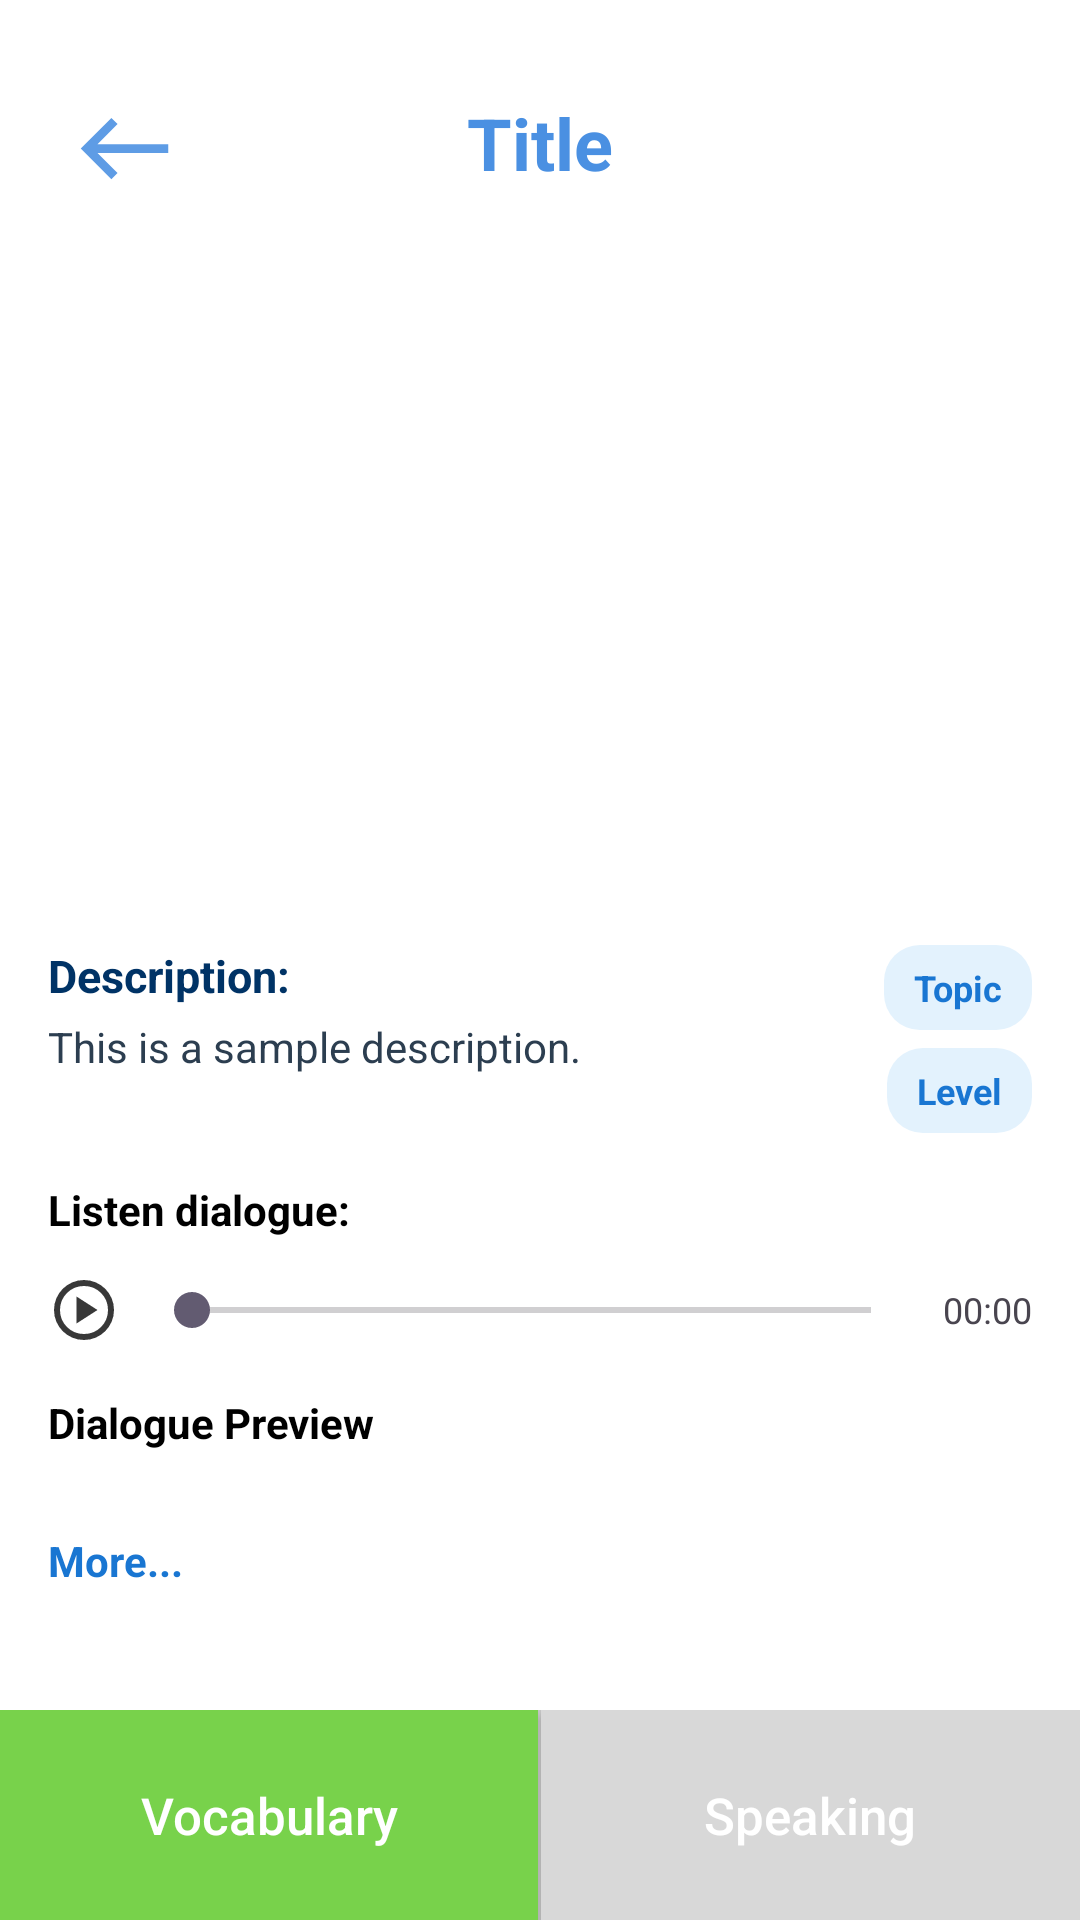

The Android layout XML behind this screen, and the referenced resources:
<!-- AndroidManifest.xml: application theme Theme.MyApplication -->
<!-- res/layout/activity_scene_detail.xml -->
<?xml version="1.0" encoding="utf-8"?>
<RelativeLayout xmlns:android="http://schemas.android.com/apk/res/android"
    android:layout_width="match_parent"
    android:layout_height="match_parent"
    android:background="@color/white">

    
    <ScrollView
        android:id="@+id/scrollView"
        android:layout_width="match_parent"
        android:layout_height="match_parent"
        android:layout_above="@id/bottomButtons"
        android:padding="16dp">

        <LinearLayout
            android:layout_width="match_parent"
            android:layout_height="wrap_content"
            android:orientation="vertical">

            
            <LinearLayout
                android:layout_width="match_parent"
                android:layout_height="wrap_content"
                android:orientation="horizontal"
                android:gravity="center_vertical"
                android:paddingVertical="16dp">

                <ImageView
                    android:id="@+id/btnBack"
                    android:layout_width="35dp"
                    android:layout_height="35dp"
                    android:layout_marginStart="8dp"
                    android:src="@drawable/arrow_back"/>

                <TextView
                    android:id="@+id/textTitle"
                    android:layout_width="0dp"
                    android:layout_height="wrap_content"
                    android:layout_weight="1"
                    android:text="Title"
                    android:textSize="24sp"
                    android:textStyle="bold"
                    android:textColor="#4A90E2"
                    android:gravity="center"
                    android:layout_marginBottom="2dp"/>

                <View
                    android:layout_width="35dp"
                    android:layout_height="35dp"
                    android:layout_marginEnd="8dp"
                    android:visibility="invisible" />
            </LinearLayout>

            
            <ImageView
                android:id="@+id/imageCourse"
                android:layout_width="match_parent"
                android:layout_height="200dp"
                android:scaleType="centerCrop"
                android:layout_marginTop="16dp"
                android:src="@drawable/placeholder_image" />

            
            <LinearLayout
                android:layout_width="match_parent"
                android:layout_height="wrap_content"
                android:orientation="horizontal"
                android:layout_marginTop="16dp"
                android:gravity="top">

                <LinearLayout
                    android:layout_width="0dp"
                    android:layout_height="wrap_content"
                    android:layout_weight="3.5"
                    android:orientation="vertical">

                    <TextView
                        android:layout_width="wrap_content"
                        android:layout_height="wrap_content"
                        android:text="Description:"
                        android:textStyle="bold"
                        android:textColor="#003366"
                        android:textSize="15sp" />

                    <TextView
                        android:id="@+id/textDescription"
                        android:layout_width="match_parent"
                        android:layout_height="wrap_content"
                        android:text="This is a sample description."
                        android:textSize="14sp"
                        android:textColor="#2C3E50"
                        android:lineSpacingExtra="4dp"
                        android:layout_marginTop="4dp" />
                </LinearLayout>

                <LinearLayout
                    android:layout_width="0dp"
                    android:layout_height="wrap_content"
                    android:layout_weight="1.5"
                    android:orientation="vertical"
                    android:gravity="end"
                    android:layout_marginStart="8dp">

                    <TextView
                        android:id="@+id/textTagTopic"
                        android:layout_width="wrap_content"
                        android:layout_height="wrap_content"
                        android:text="Topic"
                        android:background="@drawable/bg_course_tag"
                        android:textColor="#1976D2"
                        android:textStyle="bold"
                        android:textSize="12sp"
                        android:paddingHorizontal="10dp"
                        android:paddingVertical="6dp"
                        android:layout_marginBottom="6dp" />

                    <TextView
                        android:id="@+id/textTagLevel"
                        android:layout_width="wrap_content"
                        android:layout_height="wrap_content"
                        android:text="Level"
                        android:background="@drawable/bg_course_tag"
                        android:textColor="#1976D2"
                        android:textStyle="bold"
                        android:textSize="12sp"
                        android:paddingHorizontal="10dp"
                        android:paddingVertical="6dp" />
                </LinearLayout>
            </LinearLayout>

            
            <TextView
                android:layout_width="wrap_content"
                android:layout_height="wrap_content"
                android:text="Listen dialogue:"
                android:textStyle="bold"
                android:textColor="@color/black"
                android:layout_marginTop="16dp" />

            <LinearLayout
                android:id="@+id/audioPlayerBar"
                android:layout_width="match_parent"
                android:layout_height="wrap_content"
                android:orientation="horizontal"
                android:gravity="center_vertical"
                android:layout_marginTop="12dp">

                
                <ImageButton
                    android:id="@+id/btnAudioPlay"
                    android:layout_width="wrap_content"
                    android:layout_height="wrap_content"
                    android:src="@drawable/play_record"
                    android:background="@android:color/transparent"
                    android:contentDescription="Play" />

                
                <SeekBar
                    android:id="@+id/audioSeekBar"
                    android:layout_width="0dp"
                    android:layout_weight="1"
                    android:layout_height="wrap_content"
                    android:layout_marginHorizontal="8dp" />

                
                <TextView
                    android:id="@+id/audioTime"
                    android:layout_width="wrap_content"
                    android:layout_height="wrap_content"
                    android:text="00:00"
                    android:textSize="12sp" />
            </LinearLayout>

            
            <TextView
                android:layout_width="wrap_content"
                android:layout_height="wrap_content"
                android:text="Dialogue Preview"
                android:textStyle="bold"
                android:textColor="@color/black"
                android:layout_marginTop="16dp" />

            <TextView
                android:id="@+id/textDialogue"
                android:layout_width="match_parent"
                android:layout_height="wrap_content"
                android:maxLines="4"
                android:ellipsize="end"
                android:textColor="@color/black"
                android:textSize="14sp"
                android:layout_marginTop="4dp" />

            <TextView
                android:id="@+id/btnMore"
                android:layout_width="wrap_content"
                android:layout_height="wrap_content"
                android:text="More..."
                android:textColor="#1976D2"
                android:textStyle="bold"
                android:layout_marginTop="4dp" />
        </LinearLayout>
    </ScrollView>

    
    <LinearLayout
        android:id="@+id/bottomButtons"
        android:layout_width="match_parent"
        android:layout_height="70dp"
        android:layout_alignParentBottom="true"
        android:orientation="horizontal"
        android:background="#FFFFFF"
        android:weightSum="2"
        android:paddingHorizontal="0dp">

        <android.widget.Button
            android:id="@+id/btnVocabulary"
            android:layout_width="0dp"
            android:layout_height="match_parent"
            android:layout_weight="1"
            android:text="Vocabulary"
            android:textColor="@android:color/white"
            android:textAllCaps="false"
            android:textSize="17dp"
            android:background="@drawable/bg_bottom_left"/>

        
        <View
            android:layout_width="1dp"
            android:layout_height="match_parent"
            android:background="#CCCCCC" />

        <android.widget.Button
            android:id="@+id/btnPractice"
            android:layout_width="0dp"
            android:layout_height="match_parent"
            android:layout_weight="1"
            android:text="Speaking"
            android:textAllCaps="false"
            android:textSize="17dp"
            android:textColor="@android:color/white"
            android:background="@drawable/bg_bottom_right" />
    </LinearLayout>
</RelativeLayout>
<!-- resources referenced by this layout -->
<resources>
  <color name="black">#FF000000</color>
  <color name="white">#FFFFFFFF</color>
  <!-- drawable arrow_back (drawable) -->
  <vector xmlns:android="http://schemas.android.com/apk/res/android" android:alpha="0.89" android:height="24dp" android:viewportHeight="24" android:viewportWidth="24" android:width="24dp">
        
      <path android:fillColor="#4A90E2" android:pathData="M9,19l1.41,-1.41L5.83,13H22V11H5.83l4.59,-4.59L9,5l-7,7L9,19z"/>
      
  </vector>
  <!-- drawable bg_bottom_left (drawable) -->
  <shape xmlns:android="http://schemas.android.com/apk/res/android"
      android:shape="rectangle">
      <solid android:color="#78D24B" />
  </shape>
  <!-- drawable bg_bottom_right (drawable) -->
  <shape xmlns:android="http://schemas.android.com/apk/res/android"
      android:shape="rectangle">
      <solid android:color="#D8D8D8"/>
  </shape>
  <!-- drawable bg_course_tag (drawable) -->
  <?xml version="1.0" encoding="utf-8"?>
  <shape xmlns:android="http://schemas.android.com/apk/res/android"
      android:shape="rectangle">
      <solid android:color="#E3F2FD" /> 
      <corners android:radius="12dp" />
  </shape>
  <!-- drawable play_record (drawable) -->
  <vector xmlns:android="http://schemas.android.com/apk/res/android" android:alpha="0.89" android:height="24dp" android:viewportHeight="960" android:viewportWidth="960" android:width="24dp">
        
      <path android:fillColor="#1f1f1f" android:pathData="m380,660 l280,-180 -280,-180v360ZM480,880q-83,0 -156,-31.5T197,763q-54,-54 -85.5,-127T80,480q0,-83 31.5,-156T197,197q54,-54 127,-85.5T480,80q83,0 156,31.5T763,197q54,54 85.5,127T880,480q0,83 -31.5,156T763,763q-54,54 -127,85.5T480,880ZM480,800q134,0 227,-93t93,-227q0,-134 -93,-227t-227,-93q-134,0 -227,93t-93,227q0,134 93,227t227,93ZM480,480Z"/>
      
  </vector>
  <style name="Theme.MyApplication" parent="Base.Theme.MyApplication" />
  <style name="Base.Theme.MyApplication" parent="Theme.Material3.DayNight.NoActionBar">
          
          
          <item name="colorPrimaryDark">@color/white</item>
          <item name="android:windowTranslucentStatus">true</item>
          <item name="android:windowDrawsSystemBarBackgrounds">true</item>
          <item name="android:statusBarColor">@android:color/transparent</item>
  
      </style>
</resources>
